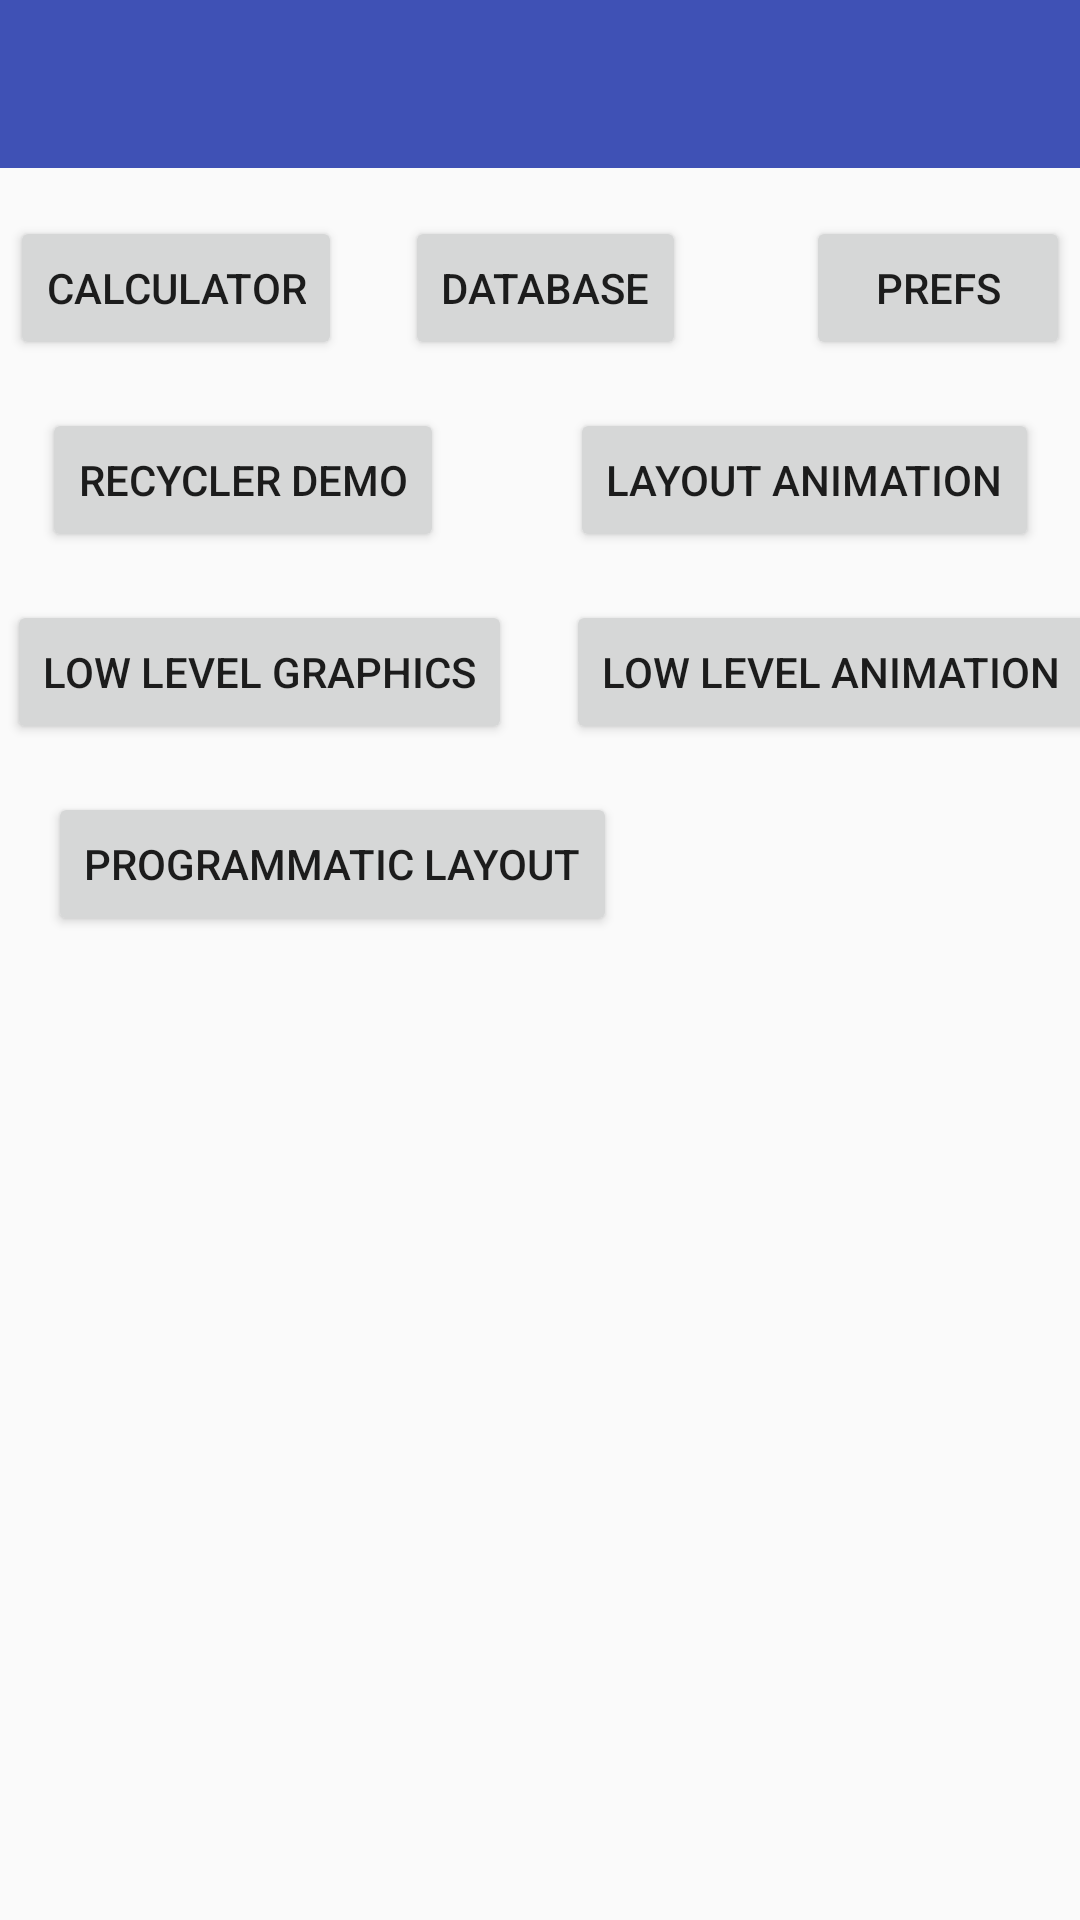

Android layout source for this screen:
<!-- AndroidManifest.xml: activity theme AppTheme.NoActionBar -->
<!-- res/layout/activity_main_menu.xml -->
<android.support.constraint.ConstraintLayout xmlns:android="http://schemas.android.com/apk/res/android"
    xmlns:app="http://schemas.android.com/apk/res-auto"
    xmlns:tools="http://schemas.android.com/tools"
    android:layout_width="match_parent"
    android:layout_height="match_parent"
    tools:context="com.amiru.shenkar2018.MainMenuActivity">

    <android.support.v7.widget.Toolbar
        android:id="@+id/my_toolbar"
        android:layout_width="0dp"
        android:layout_height="wrap_content"
        android:background="?attr/colorPrimary"
        android:minHeight="?attr/actionBarSize"
        app:layout_constraintLeft_toLeftOf="parent"
        app:layout_constraintRight_toRightOf="parent"
        app:layout_constraintTop_toTopOf="parent"
        app:theme="@style/AppTheme.Toolbar" />

    <Button
        android:id="@+id/button5"
        android:layout_width="wrap_content"
        android:layout_height="wrap_content"
        android:layout_marginEnd="13dp"
        android:layout_marginStart="16dp"
        android:layout_marginTop="16dp"
        android:onClick="onCalcClicked"
        android:text="Calculator"
        app:layout_constraintEnd_toStartOf="@+id/button6"
        app:layout_constraintStart_toStartOf="parent"
        app:layout_constraintTop_toBottomOf="@+id/my_toolbar" />

    <Button
        android:id="@+id/button6"
        android:layout_width="wrap_content"
        android:layout_height="wrap_content"
        android:layout_marginEnd="32dp"
        android:layout_marginStart="8dp"
        android:onClick="onStorageClicked"
        android:text="Database"
        app:layout_constraintBaseline_toBaselineOf="@+id/button5"
        app:layout_constraintEnd_toStartOf="@+id/button7"
        app:layout_constraintStart_toEndOf="@+id/button5" />

    <Button
        android:id="@+id/button7"
        android:layout_width="wrap_content"
        android:layout_height="wrap_content"
        android:layout_marginEnd="16dp"
        android:layout_marginStart="8dp"
        android:onClick="onPrefsClicked"
        android:text="Prefs"
        app:layout_constraintBaseline_toBaselineOf="@+id/button6"
        app:layout_constraintEnd_toEndOf="parent"
        app:layout_constraintStart_toEndOf="@+id/button6" />

    <Button
        android:id="@+id/button9"
        android:layout_width="wrap_content"
        android:layout_height="wrap_content"
        android:layout_marginEnd="34dp"
        android:layout_marginStart="16dp"
        android:layout_marginTop="16dp"
        android:onClick="onRecyclerDemoClicked"
        android:text="Recycler Demo"
        app:layout_constraintEnd_toStartOf="@+id/button10"
        app:layout_constraintStart_toStartOf="parent"
        app:layout_constraintTop_toBottomOf="@+id/button5" />

    <Button
        android:id="@+id/button10"
        android:layout_width="wrap_content"
        android:layout_height="wrap_content"
        android:layout_marginEnd="16dp"
        android:layout_marginStart="8dp"
        android:onClick="onLayoutAnimationClicked"
        android:text="Layout Animation"
        app:layout_constraintBaseline_toBaselineOf="@+id/button9"
        app:layout_constraintEnd_toEndOf="parent"
        app:layout_constraintStart_toEndOf="@+id/button9" />

    <Button
        android:id="@+id/button11"
        android:layout_width="wrap_content"
        android:layout_height="wrap_content"
        android:layout_marginEnd="10dp"
        android:layout_marginStart="16dp"
        android:layout_marginTop="16dp"
        android:onClick="onLowLevelGraphicsClicked"
        android:text="Low Level Graphics"
        app:layout_constraintEnd_toStartOf="@+id/button14"
        app:layout_constraintStart_toStartOf="parent"
        app:layout_constraintTop_toBottomOf="@+id/button9" />

    <Button
        android:id="@+id/button12"
        android:layout_width="wrap_content"
        android:layout_height="wrap_content"
        android:layout_marginStart="16dp"
        android:layout_marginTop="16dp"
        android:onClick="onProgrammaticLayoutClicked"
        android:text="Programmatic LAyout"
        app:layout_constraintStart_toStartOf="parent"
        app:layout_constraintTop_toBottomOf="@+id/button11" />

    <Button
        android:id="@+id/button14"
        android:layout_width="wrap_content"
        android:layout_height="wrap_content"
        android:layout_marginEnd="8dp"
        android:layout_marginStart="8dp"
        android:onClick="onLowLovelAnimationClicked"
        android:text="Low Level Animation"
        app:layout_constraintBaseline_toBaselineOf="@+id/button11"
        app:layout_constraintEnd_toEndOf="parent"
        app:layout_constraintStart_toEndOf="@+id/button11" />


</android.support.constraint.ConstraintLayout>
<!-- resources referenced by this layout -->
<resources>
  <style name="AppTheme.Toolbar" parent="@style/ThemeOverlay.AppCompat.Dark" />
  <style name="AppTheme.NoActionBar">
          <item name="windowActionBar">false</item>
          <item name="windowNoTitle">true</item>
      </style>
</resources>
